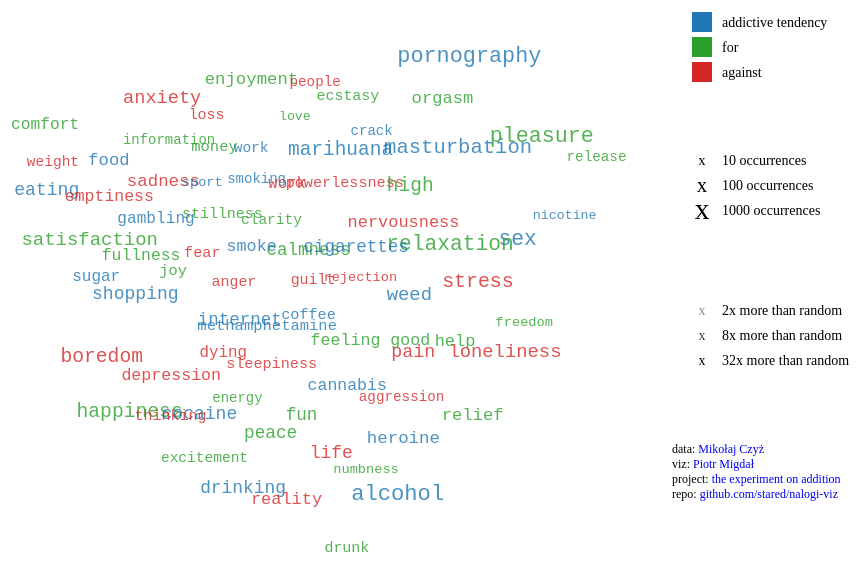
D3 v3 page, settled after 360 driven frames (6 s of simulated time); the page loaded 1 data file(s).


// ── js/coincidence_graph.js
// adapted to this data, not the original, general one
function CoincidenceTextGraph(selector) {
  "use strict";

  var width = 1000;
  var height = 600;
  var forceWidth = 750;
  var fontSize = 14;
  var transitionTime = 500;  // ms

  var svg = d3.select(selector).append("svg")
    .attr("width", width)
    .attr("height", height);

  var g = svg.append("g");

  var siNumberApprox = function (x) {
    var prefix = d3.formatPrefix(x);
    var scaled = prefix.scale(x);
    return scaled.toFixed(scaled < 10 ? 1 : 0) + prefix.symbol;
  };

  this.rowsToGraph = function (rows) {
    // here lodash would be really, really useful!

    // we assume that all rows have the same keys
    var categories = [];
    for (var k in rows[0]) {
      categories.push(k);
    };
    // assuming no commas in items
    var itemId = function (k, v) {
      return k + "," + v;
    };

    var nodesDict = {};
    var key = "";
    var id = 0;
    rows.forEach(function (row) {
      categories.forEach(function (cat) {
        key = itemId(cat, row[cat]);
        if (key in nodesDict) {
          nodesDict[key].count += 1;
        } else {
          nodesDict[key] = {
            name:     row[cat],
            category: cat,
            count:    1,
            id:       id,
          };
          id++;
        }
      });
    });
    var nodes = [];
    for (key in nodesDict) {
      nodes.push(nodesDict[key]);
    }

    var edgesDict = {};
    var key2 = "";
    var pairKey = "";
    rows.forEach(function (row) {
      categories.forEach(function (cat) {
        key = itemId(cat, row[cat]);
        categories.forEach(function (cat2) {
          key2 = itemId(cat2, row[cat2]);
          if (cat < cat2) {
            pairKey = key + "+" + key2;
            if (pairKey in edgesDict) {
              edgesDict[pairKey].count += 1;
            } else {
              edgesDict[pairKey] = {
                source: nodesDict[key].id,
                target: nodesDict[key2].id,
                count:  1,
              };
            }
          }
        });
      });
    });
    var links = [];
    var link;
    for (pairKey in edgesDict) {
      link = edgesDict[pairKey];
      link.oe = (link.count * rows.length) / (nodes[link.source].count * nodes[link.target].count);
      links.push(link);
    }

    return {nodes: nodes, links: links};
  };


  this.fromJSON = function (filepath, options) {
    var that = this;
    d3.json(filepath, function (error, graph) {
      that.draw(graph, options);
      if (options.legend) {
        that.createLegend();
      }
    });
  };


  this.fromCSV = function (filepath, options) {
    var that = this;
    d3.csv(filepath, function (error, rows) {
      // not the nices way for categories, but should work
      // for Legend
      var categories = [];
      for (var k in rows[0]) {
        categories.push(k);
      };
      options.categories = categories;
      that.draw(that.rowsToGraph(rows), options);
      if (options.legend) {
        that.createLegend();
      }
    });
  };


  this.draw = function (graph, options) {

    var options = options || {};
    var maxSize = options.maxSize || 75;
    var baseCharge = options.baseCharge || -70;
    var eoThresholdMin = options.eoThresholdMin || 1.25;
    var muteCategory = options.muteCategory || false;

    // TODO no predefined things here, move to main.js
    this.categories = options.categories || ["nałóg", "daje", "zwalcza"];

    this.countThresholds = [10, 100, 1000];
    this.countText = options.countText || "occurrences";
    this.opacityThresholds = [2, 8, 32];
    this.opacityText = options.opacityText || "more than random";

    // colors from # d3.scale.category10()
    var colors = d3.scale.ordinal()
      .domain(this.categories)
      .range(["#1f77b4", "#2ca02c", "#d62728"]);
    // TODO colors as an optional option

    this.colors = colors;

    graph.links = graph.links.sort(function (a, b) {
      return b.count - a.count;
    });

    // but it hides some data...
    graph.links = graph.links.filter(function (e) {
      return e.oe > eoThresholdMin; // || e.oe < 0.5;
    });

    graph.links.forEach(function (e) {
      e.PMI = Math.log(e.oe);
    });

    var maxCount = d3.max(graph.nodes, function (d) { return d.count; });
    console.log("minCount", d3.min(graph.nodes, function (d) { return d.count; }));
    console.log("maxCount", maxCount);

    var sizeScale = d3.scale.pow().exponent(0.15)
      .domain([0, maxCount])
      .range([0, maxSize]);

    this.sizeScale = sizeScale;

    var maxPMI = d3.max(graph.links, function (e) { return e.PMI; });
    console.log("maxPMI", maxPMI);

    var opacityScale = d3.scale.pow().exponent(0.5)  // XXX do podswietlania moze raczej prawdopodobienstwo warunkowe?
      .domain([0, maxPMI])
      .range([0, 1]);

    this.opacityScale = opacityScale;

    var force = d3.layout.force()
        .charge(function (d) { return baseCharge * sizeScale(d.count); })
        .linkDistance(0)
        .gravity(0.4)
        .size([forceWidth, height])
        .linkStrength(function (e) {
          return e.PMI > 0 ? e.PMI/maxPMI : 0;
        })
        .nodes(graph.nodes)
        .links(graph.links);

    var node = g.selectAll(".label")
      .data(graph.nodes)
      .enter().append("text")
        .attr("class", "label")
        .style("font-size", function (d) { return sizeScale(d.count); })
        .style("fill", function (d) {
          return colors(d.category);
        })
        .style("opacity", 0.8)
        .on("mouseover", function (d) {
          node.transition()
            .duration(transitionTime)
            .style("opacity", function (d2) {
              var link;
              if (d === d2) {
                return 1;
              } else {
                for (var i = 0; i < graph.links.length; i++) {
                  link = graph.links[i];
                  if ((link.target === d && link.source === d2) || (link.source === d && link.target === d2)) {
                    return opacityScale(link.PMI);
                  }
                }
                return 0;
              }
            });
        })
        .on("mouseout", function () {
          node.transition()
            .duration(transitionTime)
            .style("opacity", 0.8);
        })
        .text(function (d) { return d.name.toLowerCase(); });

    var drag = force.drag();
    node.call(drag);

    this.node = node;

    force.start();

    force.on("tick", function() {
        node.attr("x", function(d) { return d.x; })
            .attr("y", function(d) { return d.y; });

    });

  };


  this.createLegend = function () {

    var that = this;

    var boxSize = 20;
    var legendSpacing = 25;
    var labelMargin = 30;

    // categories

    var legendCategory = g.append("g")
      .attr("transform", "translate(" + forceWidth + ", 50)");

    var legendCategoryItem = legendCategory.selectAll("g")
      .data(that.categories)
      .enter()
      .append("g")
        .attr("transform", function (d, i) {
          return "translate(0," + (i * legendSpacing) + ")"
        })
        .style("cursor", "pointer")
        .on("mouseover", function (d) {
          that.node.transition()
            .duration(transitionTime)
            .style("opacity", function (d2) {
              return d === d2.category ? 1 : 0.2;
            });
        })
        .on("mouseout", function (d) {
          that.node.transition()
            .duration(transitionTime)
            .style("opacity", 0.8);
        });

    legendCategoryItem.append('rect')
      .attr('class', 'legend-box')
      .attr('x', 0)
      .attr('width', boxSize)
      .attr('height', boxSize)
      .style('fill', function (d) { return that.colors(d); });

    legendCategoryItem.append('text')
      .attr('class', 'legend-hoverable-label')
      .attr('x', labelMargin)
      .attr('y', 0.75 * boxSize)
      .text(function (d) { return d; })
      .style("font-size", "" + fontSize + "px");

    // sizes

    var legendSize = g.append("g")
      .attr("transform", "translate(" + forceWidth + ", 200)");

    var legendSizeItem = legendSize.selectAll("g")
      .data(this.countThresholds)
      .enter()
      .append("g")
        .attr("transform", function (d, i) {
          return "translate(0," + (i * legendSpacing) + ")"
        });

    legendSizeItem.append("text")
      .attr("class", "legend-label")
      .attr("x", boxSize / 2)
      .style("text-anchor", "middle")
      .style("dominant-baseline", "middle")
      .style("font-size", function (d) { return that.sizeScale(d); })
      .text("x");

    legendSizeItem.append("text")
      .attr("class", "legend-label")
      .attr("x", labelMargin)
      .style("dominant-baseline", "middle")
      .style("font-size", "" + fontSize + "px")
      .text(function (d) { return "" + d + " " + that.countText; });

    // opacity

    var legendOpacity = g.append("g")
      .attr("transform", "translate(" + forceWidth + ", 350)");

    var legendOpacityItem = legendOpacity.selectAll("g")
      .data(this.opacityThresholds)
      .enter()
      .append("g")
        .attr("transform", function (d, i) {
          return "translate(0," + (i * legendSpacing) + ")"
        });

    legendOpacityItem.append("text")
      .attr("class", "legend-label")
      .attr("x", boxSize / 2)
      .style("text-anchor", "middle")
      .style("dominant-baseline", "middle")
      .style("font-size", "" + fontSize + "px")
      .style("opacity", function (d) { return that.opacityScale(Math.log(d)); })
      .text("x");

    legendOpacityItem.append("text")
      .attr("class", "legend-label")
      .attr("x", labelMargin)
      .style("dominant-baseline", "middle")
      .style("font-size", "" + fontSize + "px")
      .text(function (d) { return "" + d + "x " + that.opacityText; });

  };

  // this.credits = function () {

  //   g.append("g")
  //     .attr("class", "credit")
  //     .attr("transform", "translate(" + (forceWidth + 30) + ", 500)")
  //     .append("a")
  //     .attr("xref:href", "http://p.migdal.pl")
  //     .attr("target", "_blank")
  //     .selectAll("text")
  //     .data(["data by Mikołaj Czyż", "vis by Piotr Migdał", "2016"])
  //     .enter()
  //       .append("text")
  //         .attr("y", function (d, i) { return 1.5 * fontSize * i; })
  //         .style("font-size", "" + fontSize + "px")
  //         .text(function (d) { return d; });

  // }

  this.remove = function () {
    svg.remove();
  }

}

// ── js/en.js
/* global d3 CoincidenceGraph */

var cGraph = new CoincidenceTextGraph("#d3graph");

// d3.csv("data/addictions.csv", function (error, data) {
//   cGraph.rowsToGraph(data);
// });

cGraph.fromCSV("data/addictions.csv",
               {baseCharge: -65, maxSize: 26, eoThresholdMin: 1, legend: true});


### data: data/addictions.csv
addictive tendency, for, against
sex, happiness, loneliness
pornography, enjoyment, powerlessness
alcohol, fun, 
food, peace, 
eating, , anxiety
marihuana, relaxation, stress
internet, , depression
eating, comfort, boredom
coffee, , boredom
marihuana, , boredom
pornography, orgasm, 
cocaine, happiness, sadness
alcohol, money, 
alcohol, relaxation, sadness
masturbation, orgasm, work
shopping, calmness, sleepiness
methamphetamine, energy, stress
alcohol, fun, aggression
methamphetamine, high, pain
marihuana, enjoyment, people
marihuana, relaxation, anxiety
marihuana, feeling good, anxiety
drinking, calmness, loneliness
heroine, feeling good, life
alcohol, drunk, 
sugar, pleasure, work
shopping, clarity, 
masturbation, pleasure, 
shopping, fullness, 
coffee, energy, 
internet, relief, 
internet, relief, loneliness
internet, relief, sadness
alcohol, happiness, 
shopping, , boredom
shopping, , fear
shopping, comfort, boredom
internet, enjoyment, 
shopping, satisfaction, anxiety
heroine, relief, 
weed, relaxation, 
internet, relaxation, work
shopping, fullness, work
methamphetamine, stillness, 
shopping, , boredom
eating, high, 
coffee, pleasure, nervousness
food, comfort, 
shopping, happiness, 
shopping, clarity, 
nicotine, , stress
alcohol, relaxation, 
marihuana, high, 
cigarettes, relaxation, 
alcohol, happiness, boredom
cocaine, energy, sleepiness
smoke, , life
pornography, , people
marihuana, relaxation, anger
coffee, energy, sleepiness
... 957 more rows